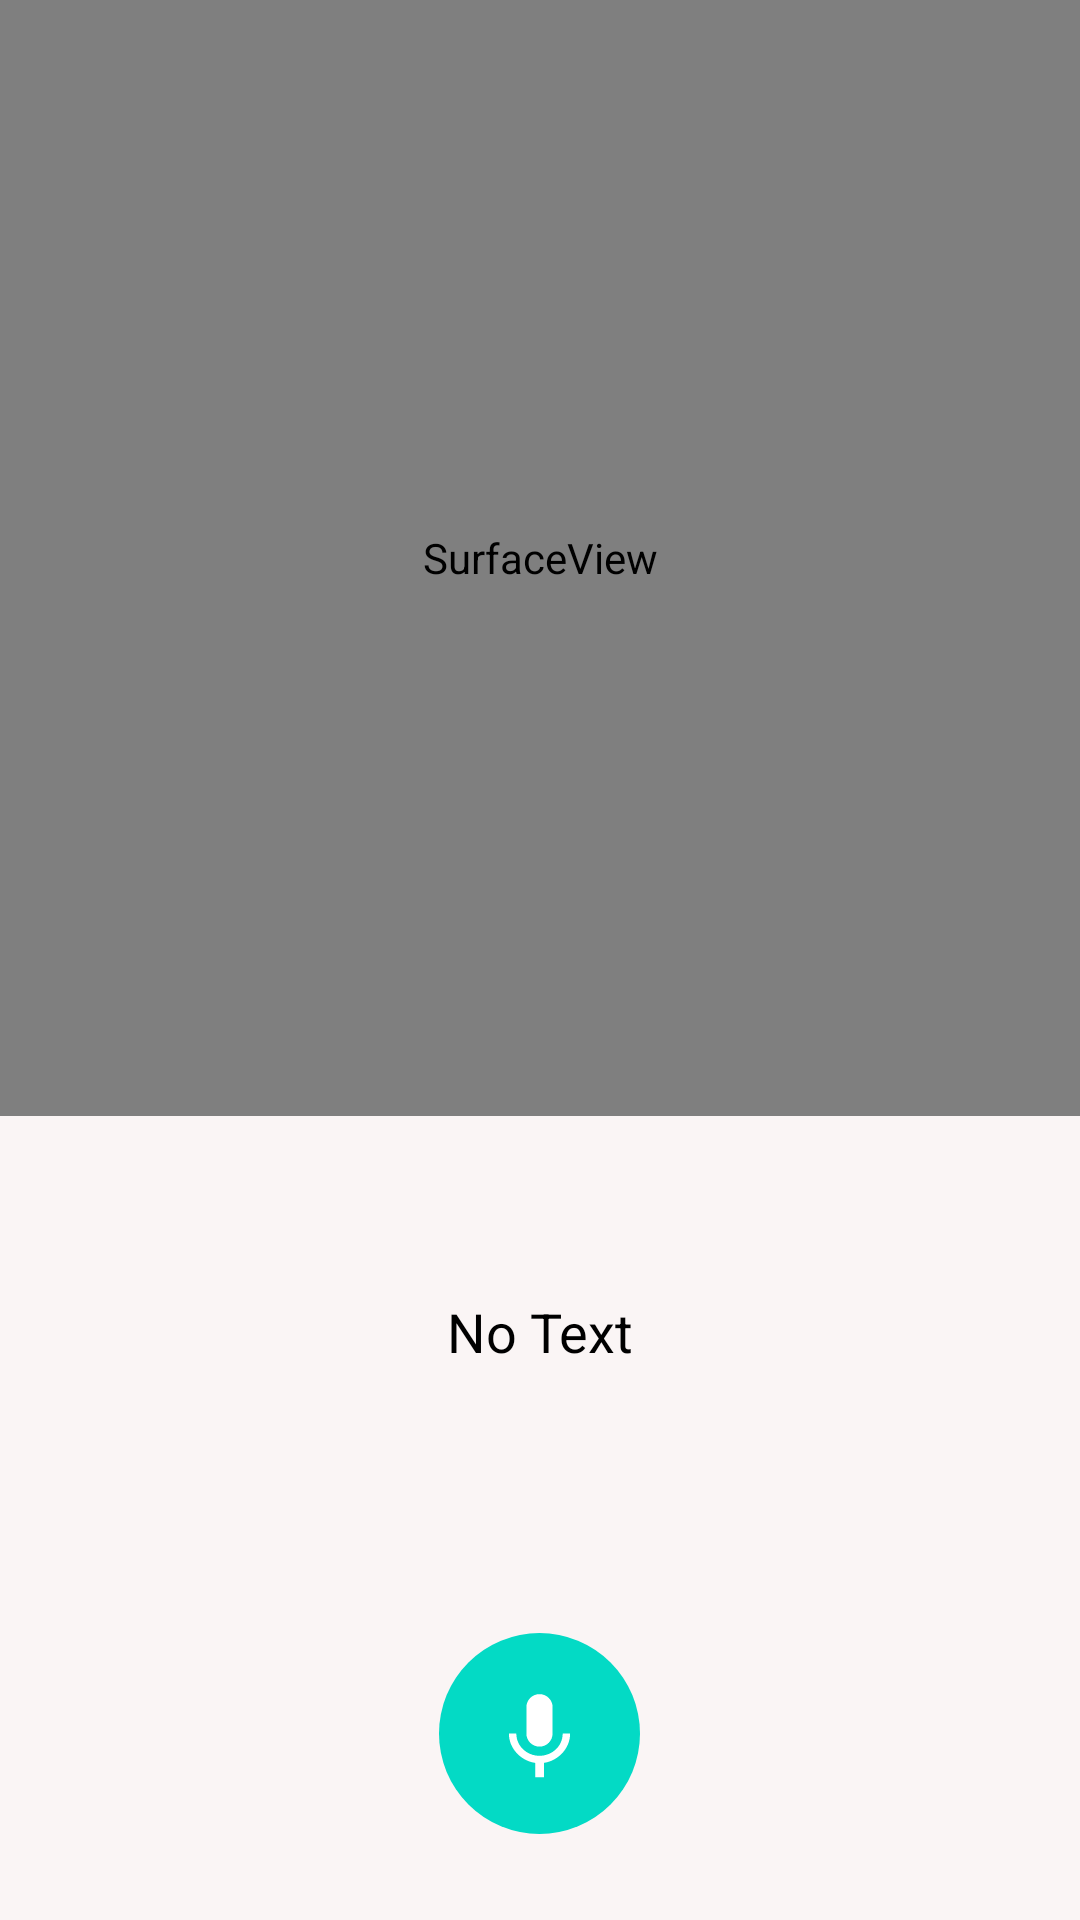

This screen was rendered from an Android layout file. Write that file and the resources it references.
<!-- AndroidManifest.xml: application theme AppTheme -->
<!-- res/layout/activity_main.xml -->
<?xml version="1.0" encoding="utf-8"?>
<ScrollView xmlns:android="http://schemas.android.com/apk/res/android"
    android:layout_width="match_parent"
    android:layout_height="match_parent"
    xmlns:app="http://schemas.android.com/apk/res-auto"
    android:fillViewport="true">

    <LinearLayout xmlns:android="http://schemas.android.com/apk/res/android"
        xmlns:tools="http://schemas.android.com/tools"
        android:id="@+id/activity_main"
        android:layout_width="match_parent"
        android:layout_height="match_parent"
        android:background="#faf5f5"
        android:orientation="vertical"
        android:weightSum="10"
        tools:context="com.translate.translate.MainActivity">

        <SurfaceView
            android:id="@+id/surface_view"
            android:layout_width="match_parent"
            android:layout_height="0dp"
            android:layout_weight="6" />

        <TextView
            android:id="@+id/text_view"
            android:layout_width="match_parent"
            android:layout_height="0dp"
            android:layout_alignParentBottom="true"
            android:layout_margin="10dp"
            android:layout_weight="2"
            android:gravity="center"
            android:text="No Text"
            android:textColor="@android:color/black"
            android:textSize="18sp" />

        <RelativeLayout
            android:layout_width="match_parent"
            android:layout_height="0dp"
            android:layout_weight="2"
            android:gravity="center">

            <ImageButton
                android:id="@+id/btnSpeak"
                android:layout_width="wrap_content"
                android:layout_height="wrap_content"
                android:layout_alignParentBottom="true"
                android:background="@drawable/round_but"
                android:padding="16dp"
                android:scaleType="centerInside"
                android:src="@drawable/ic_keyboard_voice_black_24dp" />
        </RelativeLayout>
    </LinearLayout>
</ScrollView>
<!-- resources referenced by this layout -->
<resources>
  <!-- drawable ic_keyboard_voice_black_24dp (drawable) -->
  <vector xmlns:android="http://schemas.android.com/apk/res/android"
          android:width="35dp"
          android:height="35dp"
          android:viewportWidth="24.0"
          android:viewportHeight="24.0">
      <path
          android:fillColor="@android:color/white"
          android:pathData="M12,15c1.66,0 2.99,-1.34 2.99,-3L15,6c0,-1.66 -1.34,-3 -3,-3S9,4.34 9,6v6c0,1.66 1.34,3 3,3zM17.3,12c0,3 -2.54,5.1 -5.3,5.1S6.7,15 6.7,12L5,12c0,3.42 2.72,6.23 6,6.72L11,22h2v-3.28c3.28,-0.48 6,-3.3 6,-6.72h-1.7z"/>
  </vector>
  <!-- drawable round_but (drawable) -->
  <?xml version="1.0" encoding="utf-8"?>
  <selector xmlns:android="http://schemas.android.com/apk/res/android">
      <item android:state_pressed="false">
          <shape xmlns:android="http://schemas.android.com/apk/res/android"
              android:shape="oval">
              <solid android:color="@color/colorAccent" />
          </shape>
      </item>
      <item android:state_pressed="true">
          <shape xmlns:android="http://schemas.android.com/apk/res/android"
              android:shape="oval" >
              <solid android:color="#dad7d7" />
          </shape>
      </item>
  
  </selector>
  <style name="AppTheme" parent="Theme.AppCompat.Light.DarkActionBar">
          
          <item name="colorPrimary">@color/colorPrimary</item>
          <item name="colorPrimaryDark">@color/colorPrimaryDark</item>
          <item name="colorAccent">@color/colorAccent</item>
      </style>
  <!-- not gathered from this repository: default colours our renderer supplied (Android Studio template values) -->
  <color name="colorPrimary">#FF6200EE</color>
  <color name="colorPrimaryDark">#FF3700B3</color>
  <color name="colorAccent">#FF03DAC5</color>
</resources>
